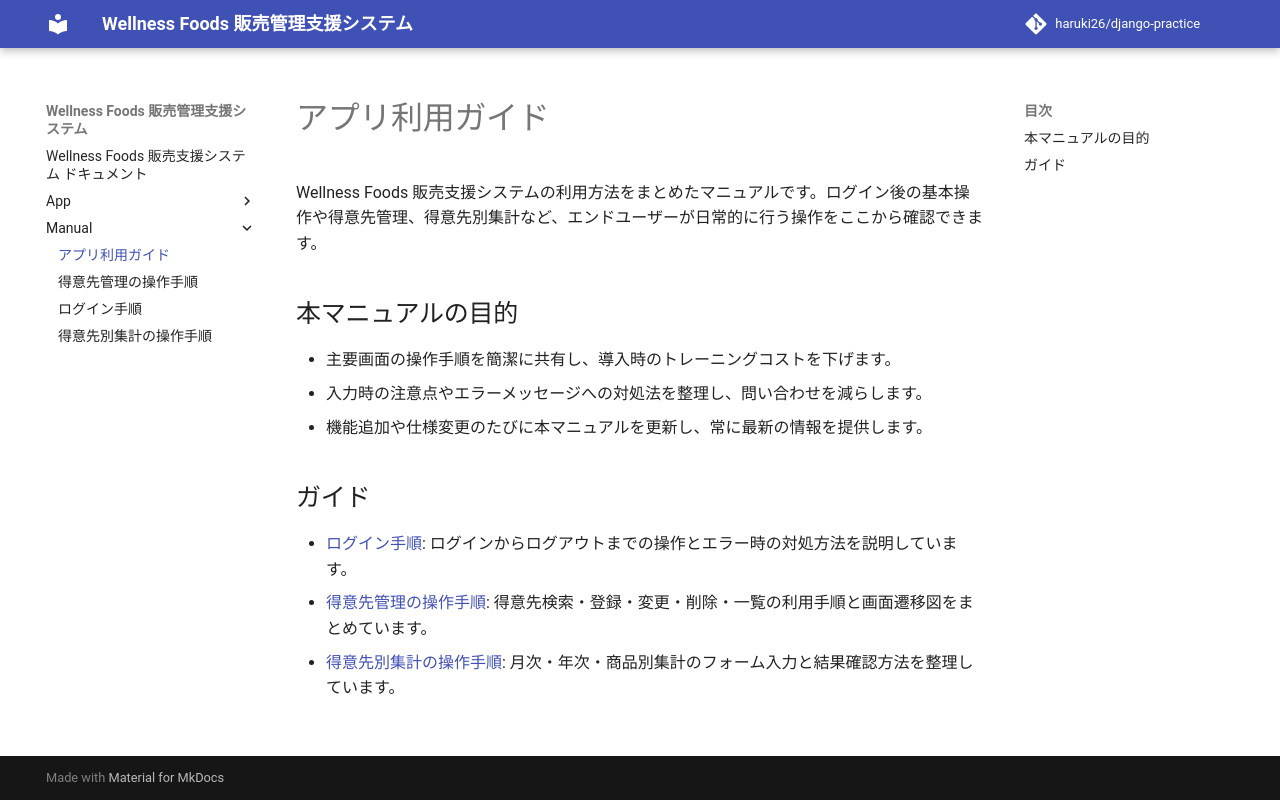

repository: haruki26/django-practice · page: manual/index.html · generator: mkdocs

# アプリ利用ガイド

Wellness Foods 販売支援システムの利用方法をまとめたマニュアルです。ログイン後の基本操作や得意先管理、得意先別集計など、エンドユーザーが日常的に行う操作をここから確認できます。

## 本マニュアルの目的
- 主要画面の操作手順を簡潔に共有し、導入時のトレーニングコストを下げます。
- 入力時の注意点やエラーメッセージへの対処法を整理し、問い合わせを減らします。
- 機能追加や仕様変更のたびに本マニュアルを更新し、常に最新の情報を提供します。

## ガイド
- [ログイン手順](login.md): ログインからログアウトまでの操作とエラー時の対処方法を説明しています。
- [得意先管理の操作手順](customers.md): 得意先検索・登録・変更・削除・一覧の利用手順と画面遷移図をまとめています。
- [得意先別集計の操作手順](reports.md): 月次・年次・商品別集計のフォーム入力と結果確認方法を整理しています。
